Dataset: images (GitHub, shabazpatel/wbc-classification). Classes: eosinophil, lymphocyte, monocyte, neutrophil.

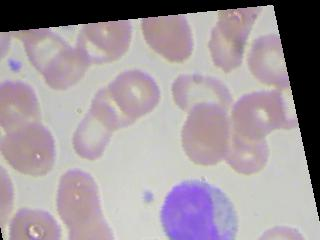
Label: monocyte

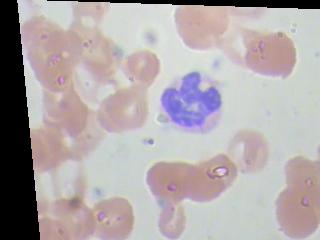
Label: neutrophil

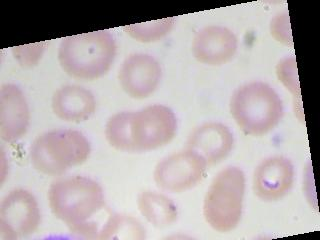
Label: neutrophil

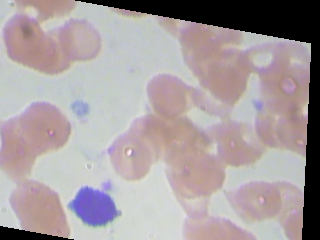
Label: lymphocyte

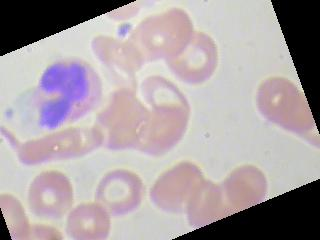
Label: eosinophil

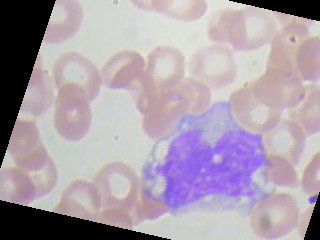
Label: monocyte
